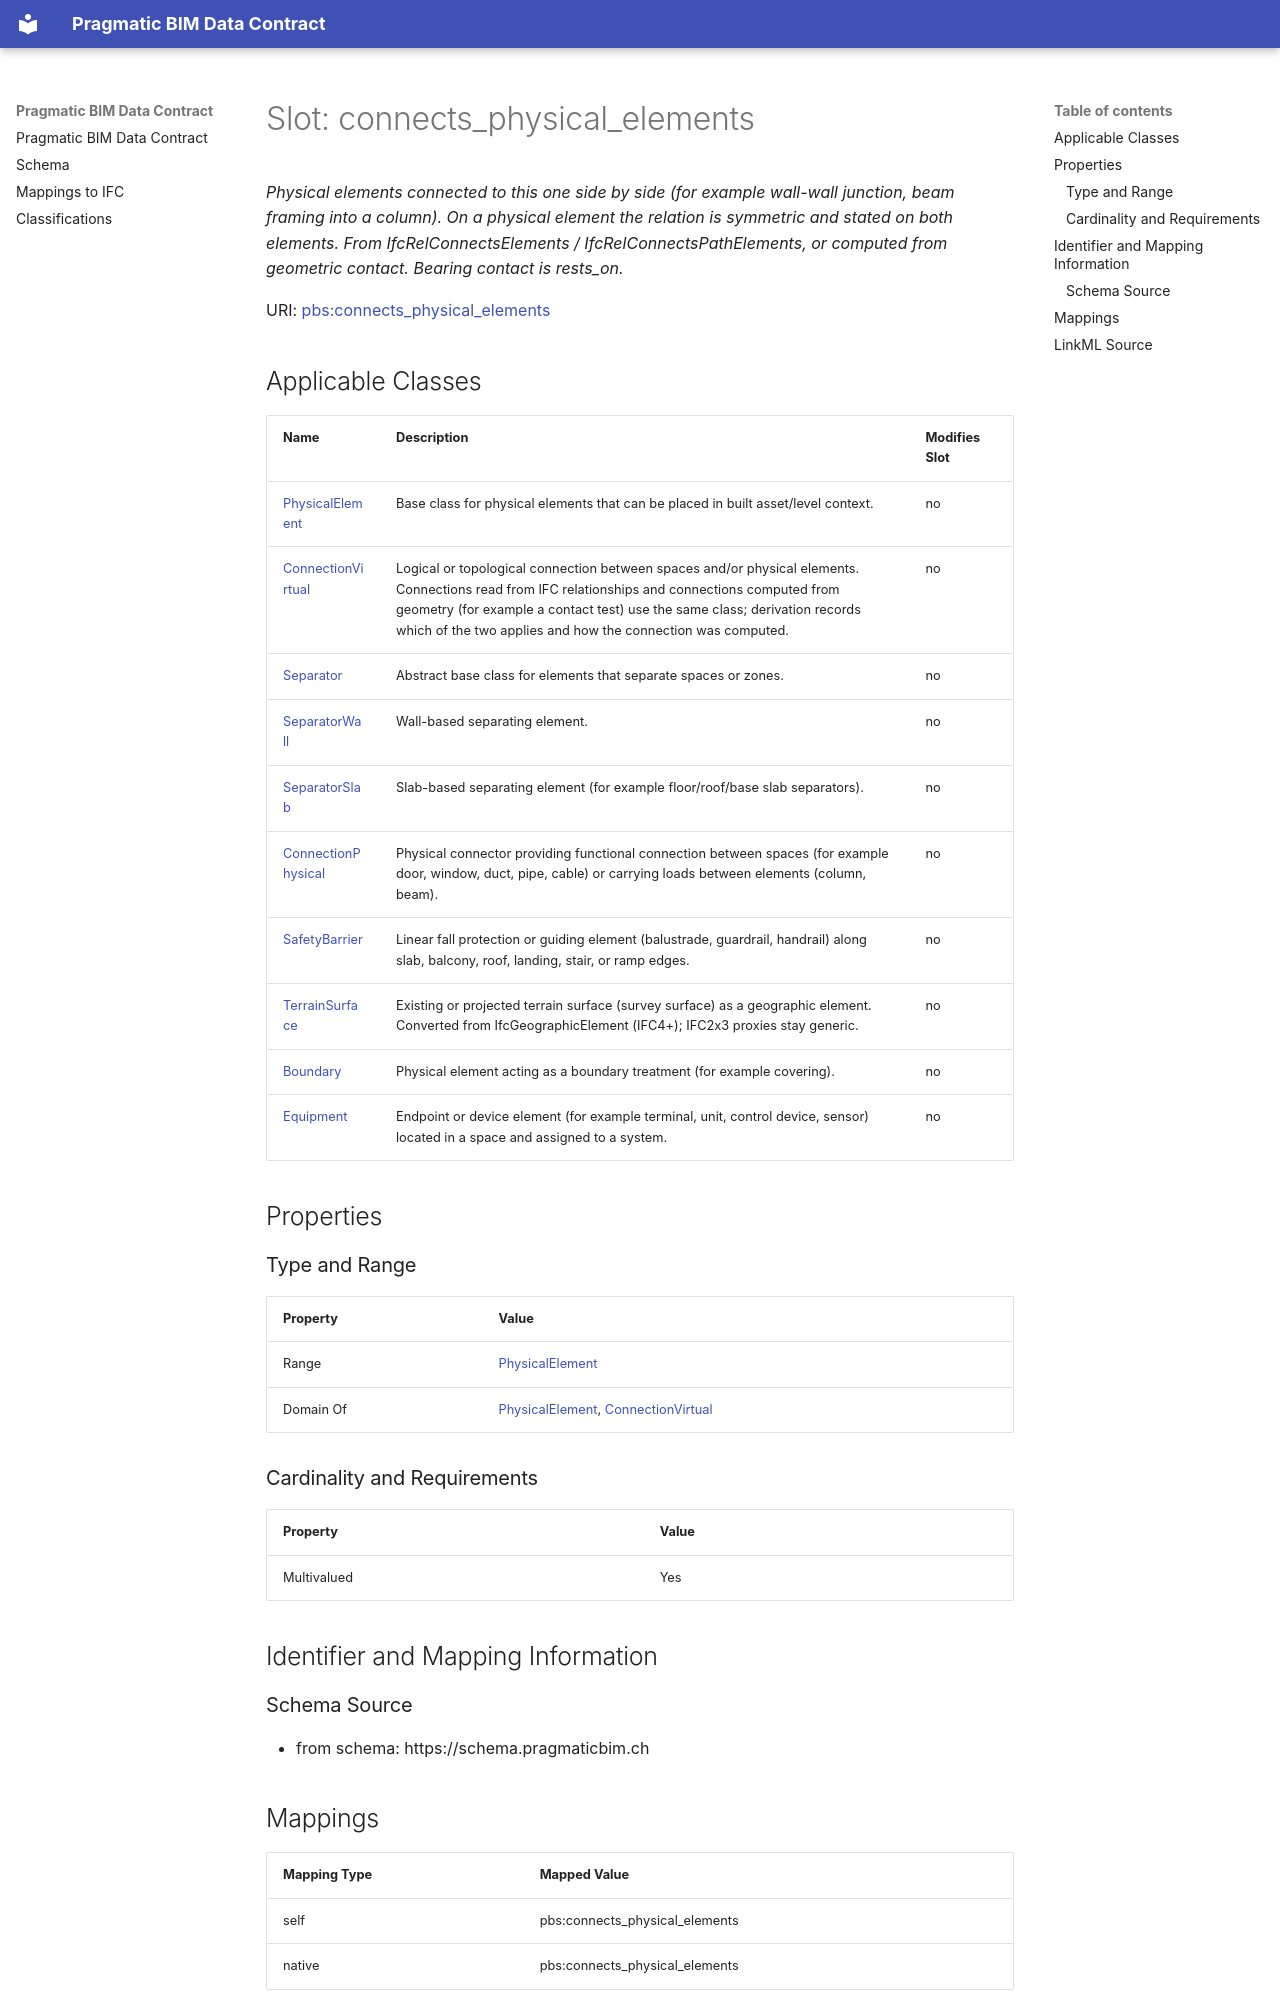

repository: pragmaticBIM/pragmatic-bim-data-contract · page: schema/connects_physical_elements.html · generator: mkdocs

---
search:
  boost: 5.0
---

# Slot: connects_physical_elements 


_Physical elements connected to this one side by side (for example wall-wall junction, beam framing into a column). On a physical element the relation is symmetric and stated on both elements. From IfcRelConnectsElements / IfcRelConnectsPathElements, or computed from geometric contact. Bearing contact is rests_on._



<div data-search-exclude markdown="1">



URI: [pbs:connects_physical_elements](https://schema.pragmaticbim.ch/connects_physical_elements)
<!-- no inheritance hierarchy -->





## Applicable Classes

| Name | Description | Modifies Slot |
| --- | --- | --- |
| [PhysicalElement](PhysicalElement.md) | Base class for physical elements that can be placed in built asset/level context. |  no  |
| [ConnectionVirtual](ConnectionVirtual.md) | Logical or topological connection between spaces and/or physical elements. Connections read from IFC relationships and connections computed from geometry (for example a contact test) use the same class; derivation records which of the two applies and how the connection was computed. |  no  |
| [Separator](Separator.md) | Abstract base class for elements that separate spaces or zones. |  no  |
| [SeparatorWall](SeparatorWall.md) | Wall-based separating element. |  no  |
| [SeparatorSlab](SeparatorSlab.md) | Slab-based separating element (for example floor/roof/base slab separators). |  no  |
| [ConnectionPhysical](ConnectionPhysical.md) | Physical connector providing functional connection between spaces (for example door, window, duct, pipe, cable) or carrying loads between elements (column, beam). |  no  |
| [SafetyBarrier](SafetyBarrier.md) | Linear fall protection or guiding element (balustrade, guardrail, handrail) along slab, balcony, roof, landing, stair, or ramp edges. |  no  |
| [TerrainSurface](TerrainSurface.md) | Existing or projected terrain surface (survey surface) as a geographic element. Converted from IfcGeographicElement (IFC4+); IFC2x3 proxies stay generic. |  no  |
| [Boundary](Boundary.md) | Physical element acting as a boundary treatment (for example covering). |  no  |
| [Equipment](Equipment.md) | Endpoint or device element (for example terminal, unit, control device, sensor) located in a space and assigned to a system. |  no  |






## Properties

### Type and Range

| Property | Value |
| --- | --- |
| Range | [PhysicalElement](PhysicalElement.md) |
| Domain Of | [PhysicalElement](PhysicalElement.md), [ConnectionVirtual](ConnectionVirtual.md) |

### Cardinality and Requirements

| Property | Value |
| --- | --- |
| Multivalued | Yes |










## Identifier and Mapping Information





### Schema Source


* from schema: https://schema.pragmaticbim.ch
